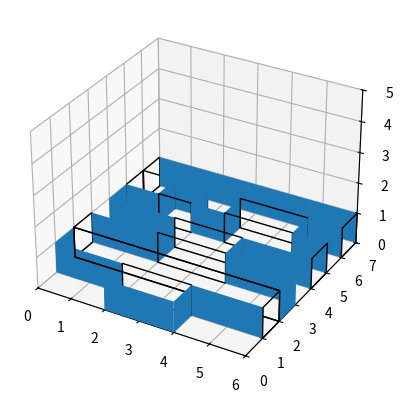

The matplotlib source for this figure:
# -*- coding: utf-8 -*-
"""
Created on Wed May 20 21:05:48 2020

[redacted]
"""

import matplotlib.pyplot as plt
from matplotlib.patches import PathPatch, Rectangle
import mpl_toolkits.mplot3d.art3d as art3d

def draw_rectangle(ax= None, inicio= 0, ancho= 2,direction = 'y',desp= 2, alto= 3, fill= True):
    if ax==None:
        fig = plt.figure()
        ax = fig.add_subplot(111, projection='3d')
    
    rect = Rectangle((inicio,0), width= ancho, height=alto, fill= fill)
    ax.add_patch(rect)
    art3d.pathpatch_2d_to_3d(rect, z=desp, zdir=direction)
    

if __name__=='__main__':

    z  = 1

    fig = plt.figure()
    ax = fig.add_subplot(111, projection='3d')

    #Region 1
    xi, xf = (2,4)
    yi, yf = (0,1)
    draw_rectangle(ax, inicio= xi, ancho= xf-xi, direction= 'y', desp= yi, alto= z)
    draw_rectangle(ax, inicio= xi, ancho= xf-xi, direction= 'y', desp= yf, alto= z, fill= False)
    draw_rectangle(ax, inicio= yi, ancho= yf-yi, direction= 'x', desp= xi, alto= z)
    draw_rectangle(ax, inicio= yi, ancho= yf-yi, direction= 'x', desp= xf, alto= z)
    
    #region 2
    xi, xf = (0,6)
    yi, yf = (1,2)
    draw_rectangle(ax, inicio= 0, ancho= 2, direction= 'y', desp= yi, alto= z)
    draw_rectangle(ax, inicio= 4, ancho= 2, direction= 'y', desp= yi, alto= z)
    draw_rectangle(ax, inicio= xi, ancho= xf-xi, direction= 'y', desp= yf, alto= z, fill= False)
    draw_rectangle(ax, inicio= yi, ancho= yf-yi, direction= 'x', desp= xi, alto= z)
    draw_rectangle(ax, inicio= yi, ancho= yf-yi, direction= 'x', desp= xf, alto= z, fill= False)
    
    #region 3
    xi, xf = (0,6)
    yi, yf = (2,3)
    draw_rectangle(ax, inicio= xi, ancho= xf-xi, direction= 'y', desp= yi, alto= z, fill= False)
    draw_rectangle(ax, inicio= 0, ancho= 2, direction= 'y', desp= yf, alto= z)
    draw_rectangle(ax, inicio= 4, ancho= 2, direction= 'y', desp= yf, alto= z)
    draw_rectangle(ax, inicio= yi, ancho= yf-yi, direction= 'x', desp= xi, alto= z, fill= False)
    draw_rectangle(ax, inicio= yi, ancho= yf-yi, direction= 'x', desp= xf, alto= z)
    
    #region 4
    xi, xf = (2,4)
    yi, yf = (3,4)
    draw_rectangle(ax, inicio= xi, ancho= xf-xi, direction= 'y', desp= yi, alto= z, fill= False)
    draw_rectangle(ax, inicio= xi, ancho= xf-xi, direction= 'y', desp= yf, alto= z, fill= False)
    draw_rectangle(ax, inicio= yi, ancho= yf-yi, direction= 'x', desp= xi, alto= z)
    draw_rectangle(ax, inicio= yi, ancho= yf-yi, direction= 'x', desp= xf, alto= z)
    
    #region 5
    xi, xf = (0,6)
    yi, yf = (4,5)
    draw_rectangle(ax, inicio= 0, ancho= 2, direction= 'y', desp= yi, alto= z)
    draw_rectangle(ax, inicio= 4, ancho= 2, direction= 'y', desp= yi, alto= z)
    #draw_rectangle(ax, inicio= xi, ancho= xf-xi, direction= 'y', desp= yf, alto= z, fill= False)
    draw_rectangle(ax, inicio= yi, ancho= yf-yi, direction= 'x', desp= xf, alto= z, fill= False)
    draw_rectangle(ax, inicio= yi, ancho= yf-yi, direction= 'x', desp= xi, alto= z)
    
    #region 6
    xi, xf = (0,1)
    yi, yf = (5,6)
    draw_rectangle(ax, inicio= xi, ancho= xf-xi, direction= 'y', desp= yi, alto= z)
    draw_rectangle(ax, inicio= xi, ancho= xf-xi, direction= 'y', desp= yf, alto= z, fill= False)
    draw_rectangle(ax, inicio= yi, ancho= yf-yi, direction= 'x', desp= xi, alto= z, fill= False)
    draw_rectangle(ax, inicio= yi, ancho= yf-yi, direction= 'x', desp= xf, alto= z)
    
    #region 7
    xi, xf = (1,2)
    yi, yf = (5,6)
    draw_rectangle(ax, inicio= xi, ancho= xf-xi, direction= 'y', desp= yi, alto= z, fill= False)
    draw_rectangle(ax, inicio= xi, ancho= xf-xi, direction= 'y', desp= yf, alto= z)
    draw_rectangle(ax, inicio= yi, ancho= yf-yi, direction= 'x', desp= xi, alto= z)
    draw_rectangle(ax, inicio= yi, ancho= yf-yi, direction= 'x', desp= xf, alto= z)
    
    #region 8
    xi, xf = (2,3)
    yi, yf = (5,6)
    draw_rectangle(ax, inicio= xi, ancho= xf-xi, direction= 'y', desp= yi, alto= z)
    draw_rectangle(ax, inicio= xi, ancho= xf-xi, direction= 'y', desp= yf, alto= z, fill= False)
    draw_rectangle(ax, inicio= yi, ancho= yf-yi, direction= 'x', desp= xi, alto= z)
    draw_rectangle(ax, inicio= yi, ancho= yf-yi, direction= 'x', desp= xf, alto= z)
    
    #region 9
    xi, xf = (3,5)
    yi, yf = (5,6)
    draw_rectangle(ax, inicio= 5, ancho= 1, direction= 'y', desp= yi, alto= z)
    draw_rectangle(ax, inicio= xi, ancho= xf-xi, direction= 'y', desp= yi, alto= z, fill= False)
    draw_rectangle(ax, inicio= xi, ancho= xf-xi, direction= 'y', desp= yf, alto= z, fill= False)
    draw_rectangle(ax, inicio= yi, ancho= yf-yi, direction= 'x', desp= xi, alto= z)
    draw_rectangle(ax, inicio= yi, ancho= yf-yi, direction= 'x', desp= xf, alto= z)
    
    #region 10
    xi, xf = (0,6)
    yi, yf = (6,7)
    draw_rectangle(ax, inicio= 5, ancho= 1, direction= 'y', desp= yi, alto= z)
    draw_rectangle(ax, inicio= xi, ancho= xf-xi, direction= 'y', desp= yf, alto= z)
    draw_rectangle(ax, inicio= yi, ancho= yf-yi, direction= 'x', desp= xi, alto= z, fill= False)
    draw_rectangle(ax, inicio= yi, ancho= yf-yi, direction= 'x', desp= xf, alto= z, fill= False)
    
    ax.set_xlim(0, 6)
    ax.set_ylim(0, 7)
    ax.set_zlim(0, 5)